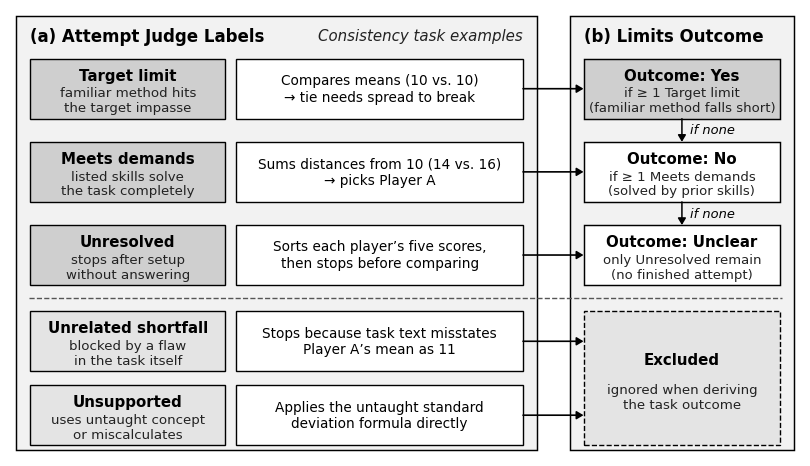

Write Python code to recreate this figure. (Note: this script raises an exception after producing the figure.)
"""Render Figure 5.3b: Attempt-judge labels and priority rule for Limits of Familiar Approaches.

Monochrome JupyRecSys style matching Figures 5.1, 5.2, and 5.3: sharp corners,
#CFCFCF shaded blocks, #F2F2F2 containers, white cards, and explicit priority arrows.
"""

from pathlib import Path

import matplotlib.pyplot as plt
from matplotlib.patches import Rectangle

BLACK = "#000000"
DARK = "#222222"
MID = "#555555"
PROC = "#CFCFCF"
LIGHT_GREY = "#E4E4E4"
GROUP = "#F2F2F2"
WHITE = "#FFFFFF"
HEAD_STYLE = "-|>,head_length=0.40,head_width=0.24"

ROWS = [
    (
        "Target limit",
        "familiar method hits\nthe target impasse",
        "Compares means (10 vs. 10)\n\u2192 tie needs spread to break",
        "Yes",
        "if \u2265 1 Target limit\n(familiar method falls short)",
        PROC,
    ),
    (
        "Meets demands",
        "listed skills solve\nthe task completely",
        "Sums distances from 10 (14 vs. 16)\n\u2192 picks Player A",
        "No",
        "if \u2265 1 Meets demands\n(solved by prior skills)",
        WHITE,
    ),
    (
        "Unresolved",
        "stops after setup\nwithout answering",
        "Sorts each player\u2019s five scores,\nthen stops before comparing",
        "Unclear",
        "only Unresolved remain\n(no finished attempt)",
        WHITE,
    ),
    (
        "Unrelated shortfall",
        "blocked by a flaw\nin the task itself",
        "Stops because task text misstates\nPlayer A\u2019s mean as 11",
        None,
        None,
        LIGHT_GREY,
    ),
    (
        "Unsupported",
        "uses untaught concept\nor miscalculates",
        "Applies the untaught standard\ndeviation formula directly",
        None,
        None,
        LIGHT_GREY,
    ),
]


def draw_rect(ax, x, y, w, h, facecolor=WHITE, linewidth=1.0, linestyle="-", zorder=2):
    ax.add_patch(
        Rectangle(
            (x, y),
            w,
            h,
            facecolor=facecolor,
            edgecolor=BLACK,
            linewidth=linewidth,
            linestyle=linestyle,
            zorder=zorder,
        )
    )


def draw_arrow(ax, x0, y0, x1, y1, lw=1.2):
    ax.annotate(
        "",
        xy=(x1, y1),
        xytext=(x0, y0),
        arrowprops=dict(arrowstyle=HEAD_STYLE, color=BLACK, lw=lw, shrinkA=0, shrinkB=0),
        zorder=5,
    )


def main():
    plt.rcParams["font.sans-serif"] = ["Arial", "Helvetica", "DejaVu Sans"]
    plt.rcParams["pdf.fonttype"] = 42

    W, H = 10.2, 5.80
    fig, ax = plt.subplots(figsize=(W, H), dpi=300)
    ax.set_xlim(0, W)
    ax.set_ylim(0, H)
    ax.axis("off")

    left_x, left_w = 0.08, 6.72
    right_x, right_w = 7.22, 2.90
    cont_y, cont_h = 0.08, H - 0.16

    # Left container: Attempt Judge classification
    draw_rect(ax, left_x, cont_y, left_w, cont_h, facecolor=GROUP, linewidth=1.05, zorder=1)
    ax.text(
        left_x + 0.18,
        cont_y + cont_h - 0.27,
        "(a) Attempt Judge Labels",
        fontsize=12.0,
        fontweight="bold",
        color=BLACK,
        ha="left",
        va="center",
        zorder=2,
    )
    ax.text(
        left_x + left_w - 0.18,
        cont_y + cont_h - 0.27,
        "Consistency task examples",
        fontsize=10.8,
        fontstyle="italic",
        color=DARK,
        ha="right",
        va="center",
        zorder=2,
    )

    # Right container: Task-level Limits Outcome
    draw_rect(ax, right_x, cont_y, right_w, cont_h, facecolor=GROUP, linewidth=1.05, zorder=1)
    ax.text(
        right_x + 0.18,
        cont_y + cont_h - 0.27,
        "(b) Limits Outcome",
        fontsize=12.0,
        fontweight="bold",
        color=BLACK,
        ha="left",
        va="center",
        zorder=2,
    )

    lbl_x, lbl_w = left_x + 0.18, 2.52
    ex_x, ex_w = lbl_x + lbl_w + 0.14, 3.70
    out_x, out_w = right_x + 0.18, right_w - 0.36

    row_h = 0.78
    gap_valid = 0.30
    divider_gap = 0.34
    gap_excl = 0.18
    top_y = cont_y + cont_h - 0.56

    row_ys = []
    curr_y = top_y
    for i in range(5):
        curr_y -= row_h
        row_ys.append(curr_y)
        if i in (0, 1):
            curr_y -= gap_valid
        elif i == 2:
            curr_y -= divider_gap
        elif i == 3:
            curr_y -= gap_excl

    # Dashed divider between valid prior-knowledge attempts (rows 0..2) and excluded (rows 3..4)
    div_y = row_ys[2] - divider_gap / 2
    ax.plot(
        [left_x + 0.16, right_x + right_w - 0.16],
        [div_y, div_y],
        color=MID,
        linestyle="--",
        linewidth=1.0,
        zorder=3,
    )

    for i, (label, meaning, example, out_title, out_sub, out_face) in enumerate(ROWS):
        y = row_ys[i]
        ym = y + row_h / 2
        lbl_face = PROC if i < 3 else LIGHT_GREY

        # Label + meaning box
        draw_rect(ax, lbl_x, y, lbl_w, row_h, facecolor=lbl_face, linewidth=1.0, zorder=3)
        ax.text(
            lbl_x + lbl_w / 2,
            y + row_h * 0.72,
            label,
            fontsize=10.8,
            fontweight="bold",
            color=BLACK,
            ha="center",
            va="center",
            zorder=4,
        )
        ax.text(
            lbl_x + lbl_w / 2,
            y + row_h * 0.30,
            meaning,
            fontsize=9.6,
            color=DARK,
            ha="center",
            va="center",
            linespacing=1.18,
            zorder=4,
        )

        # Example box
        draw_rect(ax, ex_x, y, ex_w, row_h, facecolor=WHITE, linewidth=1.0, zorder=3)
        ax.text(
            ex_x + ex_w / 2,
            ym,
            example,
            fontsize=9.8,
            color=BLACK,
            ha="center",
            va="center",
            linespacing=1.22,
            zorder=4,
        )

        # Outcome box for rows 0..2
        if out_title is not None:
            draw_rect(ax, out_x, y, out_w, row_h, facecolor=out_face, linewidth=1.05, zorder=3)
            ax.text(
                out_x + out_w / 2,
                y + row_h * 0.72,
                f"Outcome: {out_title}",
                fontsize=10.8,
                fontweight="bold",
                color=BLACK,
                ha="center",
                va="center",
                zorder=4,
            )
            ax.text(
                out_x + out_w / 2,
                y + row_h * 0.30,
                out_sub,
                fontsize=9.5,
                color=DARK,
                ha="center",
                va="center",
                linespacing=1.18,
                zorder=4,
            )
            draw_arrow(ax, ex_x + ex_w, ym, out_x, ym)

    # Priority arrows between Yes -> No -> Unclear
    for i in (0, 1):
        y_top = row_ys[i]
        y_bot = row_ys[i + 1] + row_h
        xm = out_x + out_w / 2
        draw_arrow(ax, xm, y_top, xm, y_bot, lw=1.1)
        ax.text(
            xm + 0.10,
            (y_top + y_bot) / 2,
            "if none",
            fontsize=9.4,
            fontstyle="italic",
            color=BLACK,
            ha="left",
            va="center",
            zorder=5,
        )

    # Excluded spanning box for rows 3..4
    excl_y = row_ys[4]
    excl_h = (row_ys[3] + row_h) - row_ys[4]
    draw_rect(
        ax,
        out_x,
        excl_y,
        out_w,
        excl_h,
        facecolor=LIGHT_GREY,
        linewidth=1.0,
        linestyle="--",
        zorder=3,
    )
    ax.text(
        out_x + out_w / 2,
        excl_y + excl_h * 0.64,
        "Excluded",
        fontsize=10.8,
        fontweight="bold",
        color=BLACK,
        ha="center",
        va="center",
        zorder=4,
    )
    ax.text(
        out_x + out_w / 2,
        excl_y + excl_h * 0.36,
        "ignored when deriving\nthe task outcome",
        fontsize=9.6,
        color=DARK,
        ha="center",
        va="center",
        linespacing=1.20,
        zorder=4,
    )
    for i in (3, 4):
        ym = row_ys[i] + row_h / 2
        draw_arrow(ax, ex_x + ex_w, ym, out_x, ym)

    out_dir = Path(__file__).resolve().parents[1] / "thesis" / "figures"
    out_dir.mkdir(parents=True, exist_ok=True)
    pdf_path = out_dir / "fig5_3b_attempt_labels.pdf"
    png_path = out_dir / "fig5_3b_attempt_labels.png"
    fig.savefig(pdf_path, bbox_inches="tight", pad_inches=0.04)
    fig.savefig(png_path, dpi=300, bbox_inches="tight", pad_inches=0.04)
    plt.close(fig)
    print(f"Saved {pdf_path} and {png_path}")


if __name__ == "__main__":
    main()
